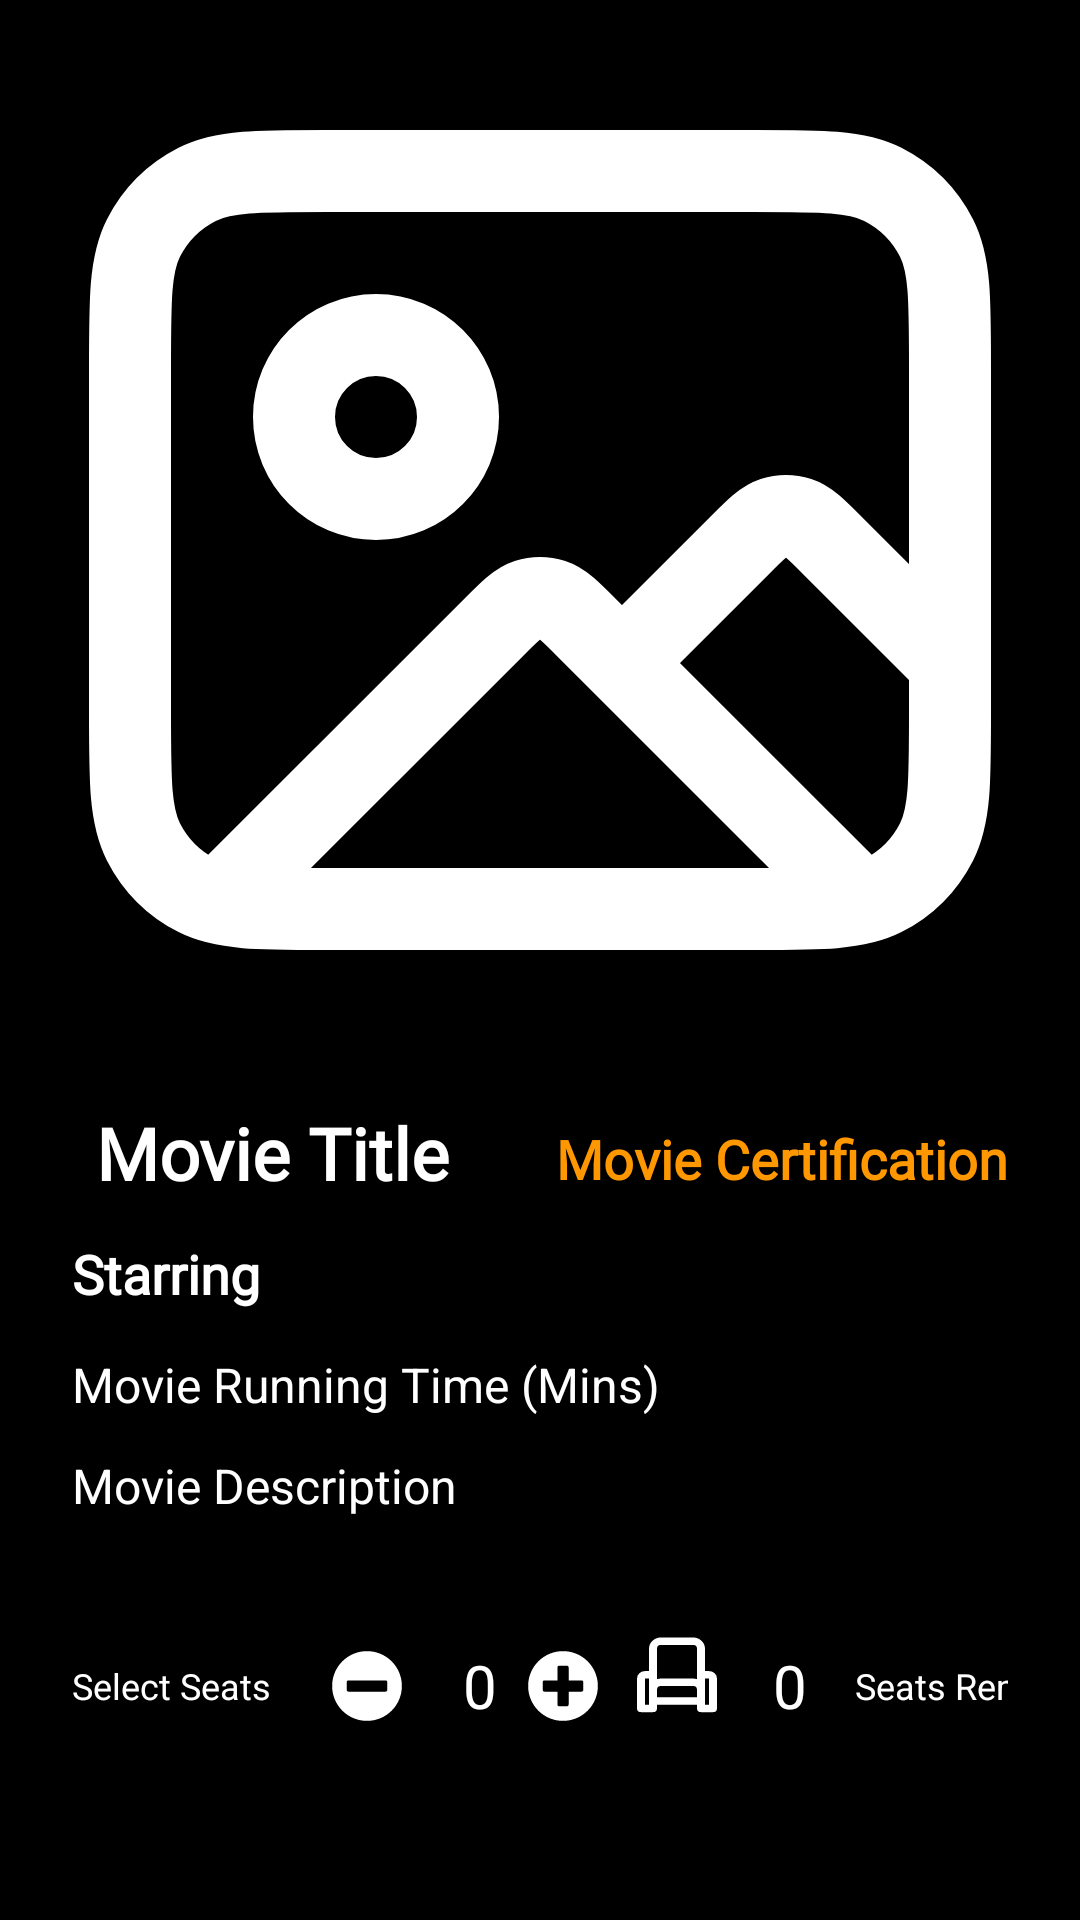

Layout XML and referenced resources for this Android screen:
<!-- AndroidManifest.xml: application theme Theme.movie_seat_24080 -->
<!-- res/layout/movie_details.xml -->
<?xml version="1.0" encoding="utf-8"?>
<LinearLayout xmlns:android="http://schemas.android.com/apk/res/android"
    xmlns:app="http://schemas.android.com/apk/res-auto"
    xmlns:tools="http://schemas.android.com/tools"
    android:layout_width="match_parent"
    android:layout_height="wrap_content"
    android:orientation="vertical"
    android:padding="16dp"
    android:background="#000000">

    <ImageView
        android:id="@+id/movie_poster"
        android:layout_width="match_parent"
        android:layout_height="328dp"
        android:contentDescription="@string/movie_poster"
        android:scaleType="fitXY"
        android:src="@drawable/image_icon" />

    <LinearLayout
        android:layout_width="match_parent"
        android:layout_height="wrap_content"
        android:orientation="horizontal"
        android:layout_marginTop="16dp"
        android:gravity="center_vertical"
        android:padding="8dp">

        <TextView
            android:id="@+id/movie_name"
            android:layout_width="0dp"
            android:layout_weight="1"
            android:layout_height="wrap_content"
            android:fontFamily="@font/robotocondensed"
            android:text="@string/movieTitle"
            android:textAlignment="textStart"
            android:textColor="#FFFFFF"
            android:textSize="24sp"
            android:textStyle="bold"
            android:paddingStart="8dp" />

        <TextView
            android:id="@+id/certification"
            android:layout_width="wrap_content"
            android:layout_height="wrap_content"
            android:fontFamily="@font/robotocondensed"
            android:paddingStart="8dp"
            android:paddingTop="4dp"
            android:text="@string/certification"
            android:textColor="#FF9800"
            android:textSize="18sp"
            android:textStyle="bold" />

    </LinearLayout>

    <TextView
        android:id="@+id/movie_starring"
        android:layout_width="match_parent"
        android:layout_height="wrap_content"
        android:fontFamily="@font/robotocondensed"
        android:text="@string/movie_starring"
        android:textColor="#FFFFFF"
        android:textSize="18sp"
        android:textStyle="bold"
        android:paddingStart="8dp"
        android:paddingTop="4dp"
        android:layout_marginBottom="10dp" />

    <TextView
        android:id="@+id/running_time_mins"
        android:layout_width="wrap_content"
        android:layout_height="wrap_content"
        android:text="@string/running_time_mins"
        android:textColor="#FFFFFF"
        android:textSize="16sp"
        android:paddingStart="8dp"
        android:paddingTop="4dp"
        android:layout_marginBottom="8dp" />

    <TextView
        android:id="@+id/description"
        android:layout_width="match_parent"
        android:layout_height="wrap_content"
        android:text="@string/description"
        android:textColor="#FFFFFF"
        android:textSize="16sp"
        android:paddingStart="8dp"
        android:paddingTop="4dp"
        android:layout_marginBottom="8dp" />

    <LinearLayout
        android:layout_width="match_parent"
        android:layout_height="wrap_content"
        android:layout_marginTop="16dp"
        android:background="#000000"
        android:orientation="horizontal"
        android:gravity="center_vertical"
        android:padding="8dp">

        <TextView
            android:id="@+id/movie_seats_remaining"
            android:layout_width="0dp"
            android:layout_height="wrap_content"
            android:layout_weight="1"
            android:text="@string/movie_seats_remaining"
            android:textAlignment="textStart"
            android:textColor="#FFFFFF" />

        <TextView
            android:id="@+id/SelectSeats"
            android:layout_width="wrap_content"
            android:layout_height="wrap_content"
            android:text="Select Seats"
            android:textColor="#FFFFFF"
            android:textSize="12sp"
            android:paddingEnd="8dp" />

        <ImageButton
            android:id="@+id/minus_button"
            android:layout_width="48dp"
            android:layout_height="48dp"
            android:backgroundTint="#003C3F41"
            android:contentDescription="@string/minus_button"
            android:src="@drawable/minus_icon"
            tools:ignore="RedundantDescriptionCheck" />

        <TextView
            android:id="@+id/seats_selected_text"
            android:layout_width="wrap_content"
            android:layout_height="wrap_content"
            android:text="@string/SelectedSIts"
            android:textColor="#FFFFFF"
            android:textSize="20sp"
            android:paddingStart="8dp"
            android:paddingEnd="8dp" />

        <ImageButton
            android:id="@+id/plus_button"
            android:layout_width="28dp"
            android:layout_height="28dp"
            android:backgroundTint="#00FFFFFF"
            android:contentDescription="@string/plus_button"
            android:src="@drawable/add_icon"
            tools:ignore="RedundantDescriptionCheck" />

        <ImageView
            android:id="@+id/imageView"
            android:layout_width="48dp"
            android:layout_height="48dp"
            android:contentDescription="@string/chair"
            android:paddingStart="8dp"
            android:paddingEnd="8dp"
            app:srcCompat="@drawable/cinema_seat" />

        <TextView
            android:id="@+id/seats_remaining_text"
            android:layout_width="wrap_content"
            android:layout_height="wrap_content"
            android:text="@string/RemainingSeats"
            android:textColor="#FFFFFF"
            android:textSize="20sp"
            android:paddingStart="8dp"
            android:paddingEnd="8dp" />

        <TextView
            android:id="@+id/editTextTextPersonName"
            android:layout_width="wrap_content"
            android:layout_height="wrap_content"
            android:ems="10"
            android:inputType="textPersonName"
            android:text="Seats Remaining"
            android:textColor="#FFFFFF"
            android:textSize="12sp"
            android:paddingStart="8dp"
            android:paddingEnd="8dp" />

    </LinearLayout>

</LinearLayout>
<!-- resources referenced by this layout -->
<resources>
  <!-- drawable add_icon (drawable) -->
  <?xml version="1.0" encoding="utf-8"?>
  
  <vector xmlns:android="http://schemas.android.com/apk/res/android"
      android:width="24dp"
      android:height="24dp"
      android:viewportWidth="512"
      android:viewportHeight="512">
  
      <path
          android:fillColor="#FFFFFF"
          android:pathData="M256 8C119 8 8 119 8 256s111 248 248 248 248-111 248-248S393 8 256 8zm144 276c0 6.6-5.4 12-12 12h-92v92c0 6.6-5.4 12-12 12h-56c-6.6 0-12-5.4-12-12v-92h-92c-6.6 0-12-5.4-12-12v-56c0-6.6 5.4-12 12-12h92v-92c0-6.6 5.4-12 12-12h56c6.6 0 12 5.4 12 12v92h92c6.6 0 12 5.4 12 12v56z" />
  </vector>
  <!-- drawable cinema_seat (drawable) -->
  <?xml version="1.0" encoding="utf-8"?>
  
  <vector xmlns:android="http://schemas.android.com/apk/res/android"
      android:width="34dp"
      android:height="40dp"
      android:viewportWidth="24"
      android:viewportHeight="30">
  
      <path
          android:fillColor="#FFFFFF"
          android:pathData="M20,11H19V5a3,3,0,0,0-3-3H8A3,3,0,0,0,5,5v6H4a2,2,0,0,0-2,2v8a1,1,0,0,0,1,1H6a1,1,0,0,0,1-1V20H17v1a1,1,0,0,0,1,1h3a1,1,0,0,0,1-1V13A2,2,0,0,0,20,11ZM7,16a1,1,0,0,1,1-1h8a1,1,0,0,1,1,1v2H7ZM7,5A1,1,0,0,1,8,4h8a1,1,0,0,1,1,1v8.18A3,3,0,0,0,16,13H8a3,3,0,0,0-1,0.18V5ZM4,13H5v7H4Zm16,7H19V13h1Z" />
  </vector>
  <!-- drawable minus_icon (drawable) -->
  <?xml version="1.0" encoding="utf-8"?>
  
  <vector xmlns:android="http://schemas.android.com/apk/res/android"
      android:width="24dp"
      android:height="24dp"
      android:viewportWidth="512"
      android:viewportHeight="512">
  
      <path
          android:fillColor="#FFFFFF"
          android:pathData="M256 8C119 8 8 119 8 256s111 248 248 248 248-111 248-248S393 8 256 8zM124 296c-6.6 0-12-5.4-12-12v-56c0-6.6 5.4-12 12-12h264c6.6 0 12 5.4 12 12v56c0 6.6-5.4 12-12 12H124z" />
  </vector>
  <string name="RemainingSeats">0</string>
  <string name="SelectedSIts">0</string>
  <string name="certification">Movie Certification</string>
  <string name="chair">seat</string>
  <string name="description">Movie Description</string>
  <string name="minus_button">minus button Icon</string>
  <string name="movieTitle">Movie Title</string>
  <string name="movie_poster">Movie Image</string>
  <string name="movie_seats_remaining">0</string>
  <string name="movie_starring">Starring</string>
  <string name="plus_button">plus button icon</string>
  <string name="running_time_mins">Movie Running Time (Mins)</string>
  <style name="Theme.movie_seat_24080" parent="Theme.MaterialComponents.DayNight.DarkActionBar">
          
          <item name="colorPrimary">@color/purple_500</item>
          <item name="colorPrimaryVariant">@color/purple_700</item>
          <item name="colorOnPrimary">@color/white</item>
          
          <item name="colorSecondary">@color/teal_200</item>
          <item name="colorSecondaryVariant">@color/teal_700</item>
          <item name="colorOnSecondary">@color/black</item>
          
          <item name="android:statusBarColor">?attr/colorPrimaryVariant</item>
          
      </style>
  <!-- not gathered from this repository: default colours our renderer supplied (Android Studio template values) -->
  <color name="purple_500">#FF6200EE</color>
  <color name="purple_700">#FF3700B3</color>
  <color name="teal_200">#FF03DAC5</color>
  <color name="teal_700">#FF018786</color>
  <color name="black">#FF000000</color>
  <color name="white">#FFFFFFFF</color>
</resources>
